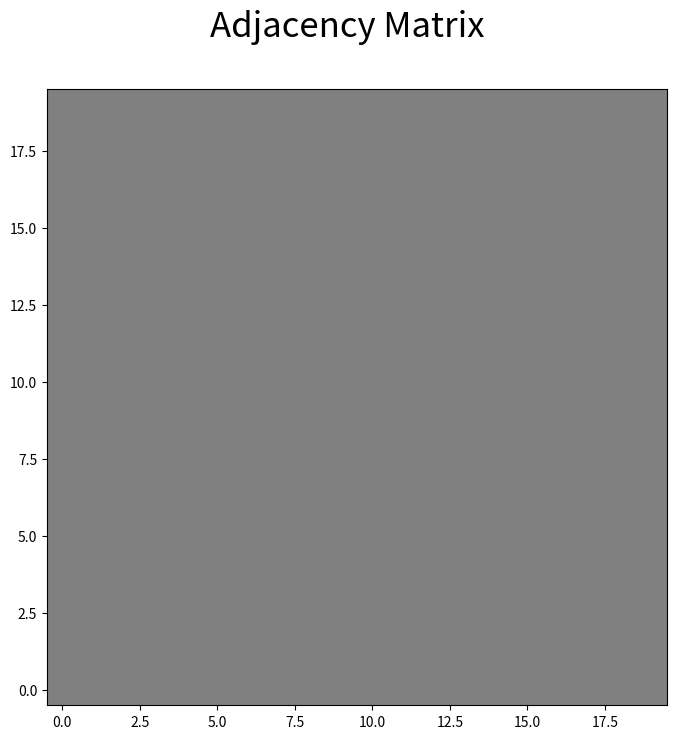

Recreate this plot in Python. (Note: this script raises an exception after producing the figure.)

# coding: utf-8

# In[1]:


get_ipython().magic('matplotlib notebook')
from pylab import *  
import numpy as np
import random
import matplotlib as mpl
from matplotlib import pyplot as plt
import matplotlib.animation as animation


# In[2]:


# Energy difference is for Hamiltonian H = J/2 Sum_ijk of A_ij*A_jk
def deltaE(i,j):
    return J*( -2*lattice[i,j]+1 )*( sum(lattice[i:]) + sum(lattice[:j]) ) + J
    
def mcstep(*args):
    i,j = np.random.randint(l), np.random.randint(l)
#     print(i,j)
    if i == j: # Adjacency is always zero on the diagonal so we skip i==j
        return
    
    # Calculate Energy difference and run through Metropolis Algorithm
    E_diff = deltaE(i,j)
    if E_diff <= 0:
        if lattice[i,j] == 0:
            lattice[i,j] += 1
            lattice[j,i] = lattice[i,j]
        else:
            lattice[i,j] *= 0
            lattice[j,i] = lattice[i,j] 
    else:
        if random.random() < math.exp(-E_diff/T):
            if lattice[i,j] == 0:
                lattice[i,j] += 1
                lattice[j,i] = lattice[i,j]
            else:
                lattice[i,j] *= 0
                lattice[j,i] = lattice[i,j]
#     print(lattice)
#     return lattice     
    grid.set_array(lattice.ravel())   
    return grid,               
    
def init(i):
    # Initialize lattice of zeros
    if i == 0:
        lattice = np.zeros([l,l], dtype=int)
    
    # Initialize random lattice of zeros and ones
    if i != 0:
        lattice = np.zeros([l,l], dtype=int)
        for i in range(0,l):                    
            for j in range(0,l):
                if i == j:
                    lattice[i,j] = 5

        for i in range(0,l):                    
            for j in range(0,l):
                if i == j:
                    lattice[i,i] = 0
                    continue;
                elif random.random() < 0.5:          
                    lattice[i,j], lattice[j,i] = 1, 1
                else:
                    lattice[i,j], lattice[j,i] = 0, 0
    return lattice 


# In[3]:


l = 20 
J = 1 
T = 5
N = 200000 

lattice = init(0)

fig = plt.figure(figsize=(8,8),dpi=80)
fig.suptitle("Adjacency Matrix", fontsize=25) 
grid = plt.pcolormesh(range(l),range(l),lattice,shading='nearest',cmap = "gray", vmin=-1, vmax=1)                                  
animation.FuncAnimation(fig, mcstep, frames = N, interval = 2, blit = True)


# In[ ]:


# writergif = animation.PillowWriter(fps=150)
# ani.save('filename.gif',writer=writergif)

